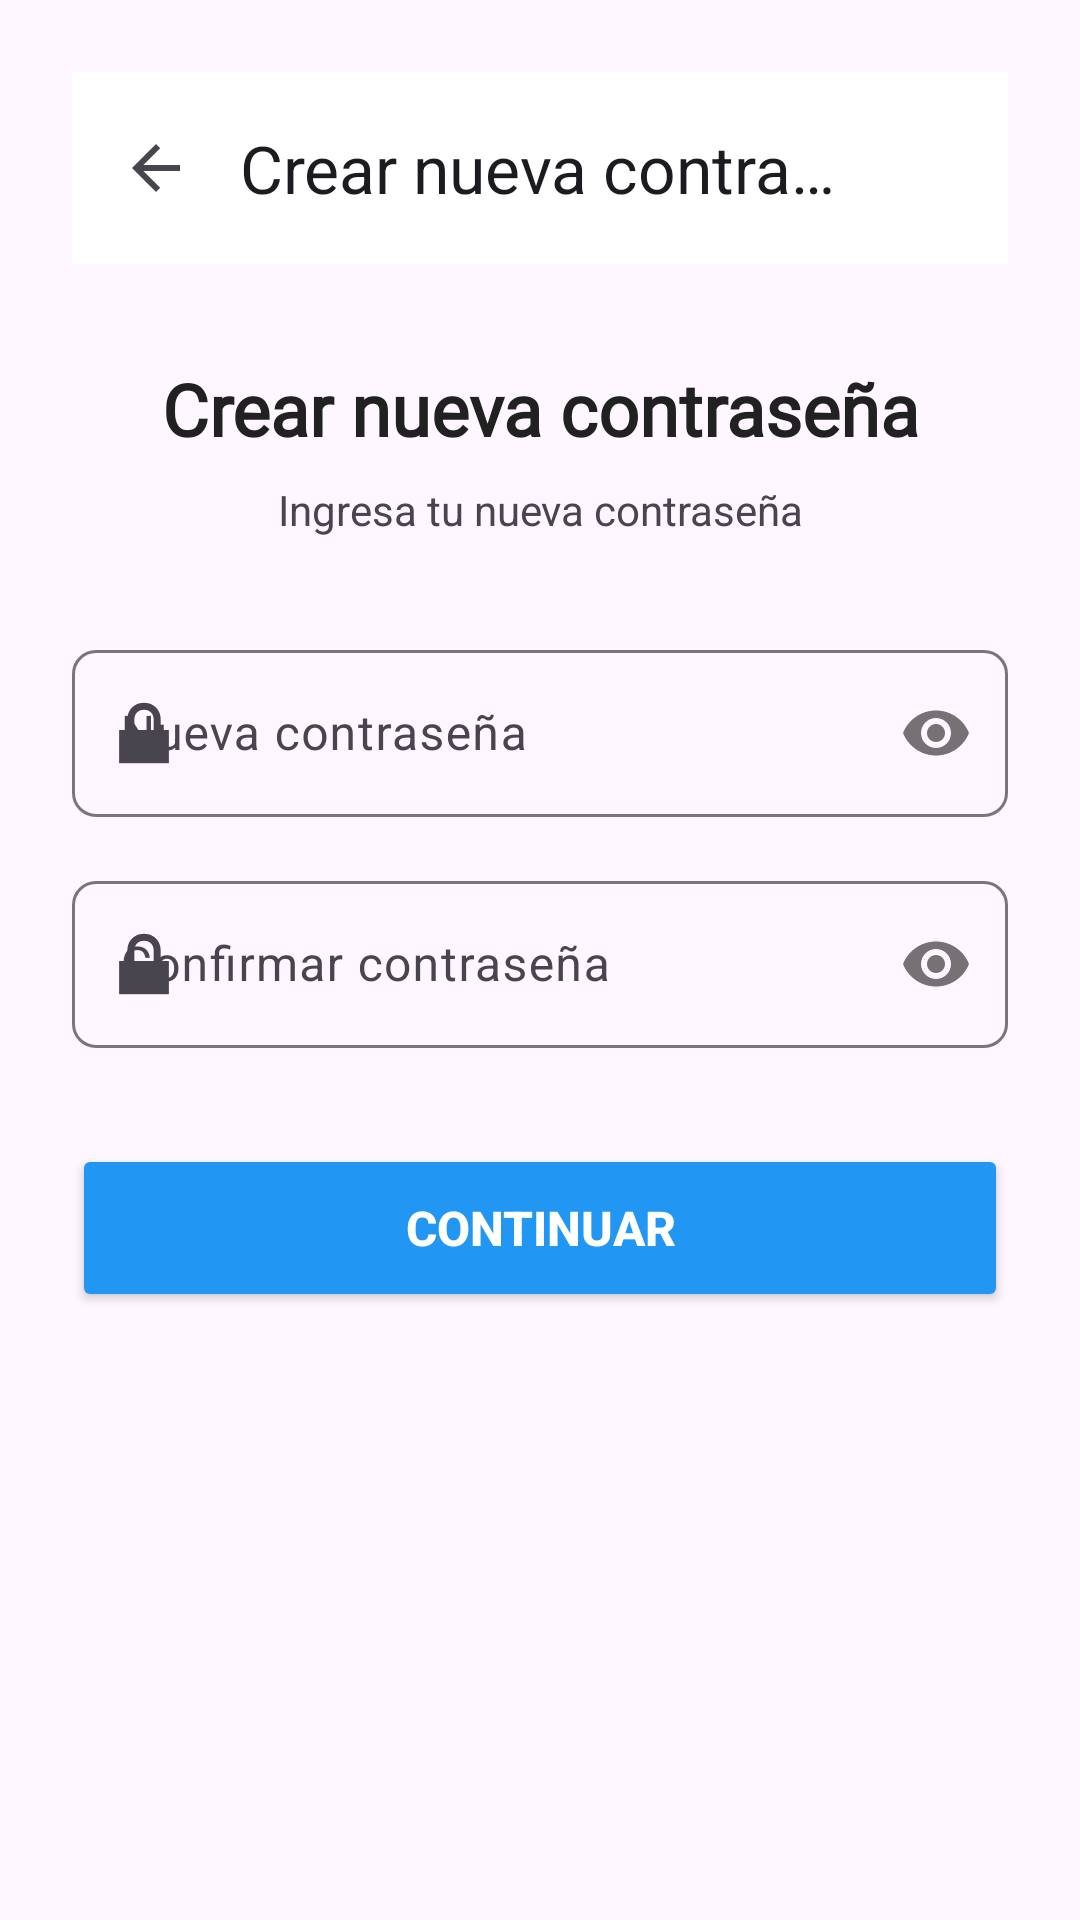

Layout XML and referenced resources for this Android screen:
<!-- AndroidManifest.xml: application theme Theme.SivarEats -->
<!-- res/layout/activity_new_password.xml -->
<?xml version="1.0" encoding="utf-8"?>
<ScrollView xmlns:android="http://schemas.android.com/apk/res/android"
    xmlns:app="http://schemas.android.com/apk/res-auto"
    android:layout_width="match_parent"
    android:layout_height="match_parent"
    android:background="?android:attr/colorBackground"
    android:fillViewport="true">

    <LinearLayout
        android:layout_width="match_parent"
        android:layout_height="wrap_content"
        android:orientation="vertical"
        android:padding="24dp">

        
        <com.google.android.material.appbar.MaterialToolbar
            android:id="@+id/toolbar"
            android:layout_width="match_parent"
            android:layout_height="?attr/actionBarSize"
            android:background="?attr/colorSurface"
            app:navigationIcon="?attr/homeAsUpIndicator"
            app:title="Crear nueva contraseña"
            app:titleCentered="true" />

        
        <TextView
            android:layout_width="match_parent"
            android:layout_height="wrap_content"
            android:layout_marginTop="32dp"
            android:layout_marginBottom="8dp"
            android:fontFamily="@font/inter"
            android:gravity="center"
            android:text="Crear nueva contraseña"
            android:textColor="?attr/colorOnSurface"
            android:textSize="24sp"
            android:textStyle="bold" />

        
        <TextView
            android:layout_width="match_parent"
            android:layout_height="wrap_content"
            android:layout_marginBottom="32dp"
            android:gravity="center"
            android:text="Ingresa tu nueva contraseña"
            android:textColor="?attr/colorOnSurfaceVariant"
            android:textSize="14sp"
            android:paddingStart="16dp"
            android:paddingEnd="16dp" />

        
        <com.google.android.material.textfield.TextInputLayout
            android:id="@+id/passwordContainer"
            android:layout_width="match_parent"
            android:layout_height="wrap_content"
            android:layout_marginBottom="16dp"
            android:hint="Nueva contraseña"
            app:boxBackgroundMode="outline"
            app:boxCornerRadiusBottomEnd="8dp"
            app:boxCornerRadiusBottomStart="8dp"
            app:boxCornerRadiusTopEnd="8dp"
            app:boxCornerRadiusTopStart="8dp"
            app:passwordToggleEnabled="true"
            app:startIconDrawable="@android:drawable/ic_lock_lock">

            <com.google.android.material.textfield.TextInputEditText
                android:id="@+id/etPassword"
                android:layout_width="match_parent"
                android:layout_height="wrap_content"
                android:inputType="textPassword" />
        </com.google.android.material.textfield.TextInputLayout>

        
        <com.google.android.material.textfield.TextInputLayout
            android:id="@+id/confirmPasswordContainer"
            android:layout_width="match_parent"
            android:layout_height="wrap_content"
            android:layout_marginBottom="32dp"
            android:hint="Confirmar contraseña"
            app:boxBackgroundMode="outline"
            app:boxCornerRadiusBottomEnd="8dp"
            app:boxCornerRadiusBottomStart="8dp"
            app:boxCornerRadiusTopEnd="8dp"
            app:boxCornerRadiusTopStart="8dp"
            app:passwordToggleEnabled="true"
            app:startIconDrawable="@android:drawable/ic_lock_lock">

            <com.google.android.material.textfield.TextInputEditText
                android:id="@+id/etConfirmPassword"
                android:layout_width="match_parent"
                android:layout_height="wrap_content"
                android:inputType="textPassword" />
        </com.google.android.material.textfield.TextInputLayout>

        
        <Button
            android:id="@+id/btnContinue"
            android:layout_width="match_parent"
            android:layout_height="56dp"
            android:backgroundTint="@color/info"
            android:text="Continuar"
            android:textColor="@android:color/white"
            android:textSize="16sp"
            android:textStyle="bold" />

    </LinearLayout>
</ScrollView>
<!-- resources referenced by this layout -->
<resources>
  <color name="info">#2196F3</color>
  <style name="Theme.SivarEats" parent="Base.Theme.SivarEats" />
  <color name="primary">#FF6B35</color>
  <color name="text_on_primary">#FFFFFF</color>
  <color name="secondary">#2E7D32</color>
  <color name="text_on_secondary">#FFFFFF</color>
  <color name="surface">#FFFFFF</color>
  <color name="on_surface">#212121</color>
  <style name="TextAppearance.SivarEats.Headline.Large" parent="TextAppearance.Material3.HeadlineLarge">
          <item name="android:textSize">32sp</item>
          <item name="android:letterSpacing">-0.02</item>
          <item name="android:lineHeight">40sp</item>
      </style>
  <style name="TextAppearance.SivarEats.Headline.Medium" parent="TextAppearance.Material3.HeadlineMedium">
          <item name="android:textSize">28sp</item>
          <item name="android:letterSpacing">-0.01</item>
          <item name="android:lineHeight">36sp</item>
      </style>
  <style name="TextAppearance.SivarEats.Headline.Small" parent="TextAppearance.Material3.HeadlineSmall">
          <item name="android:textSize">24sp</item>
          <item name="android:letterSpacing">0</item>
          <item name="android:lineHeight">32sp</item>
      </style>
  <style name="TextAppearance.SivarEats.Title.Large" parent="TextAppearance.Material3.TitleLarge">
          <item name="android:textSize">22sp</item>
          <item name="android:letterSpacing">0</item>
          <item name="android:lineHeight">28sp</item>
      </style>
  <style name="TextAppearance.SivarEats.Title.Medium" parent="TextAppearance.Material3.TitleMedium">
          <item name="android:textSize">16sp</item>
          <item name="android:letterSpacing">0.01</item>
          <item name="android:lineHeight">24sp</item>
      </style>
  <style name="TextAppearance.SivarEats.Title.Small" parent="TextAppearance.Material3.TitleSmall">
          <item name="android:textSize">14sp</item>
          <item name="android:letterSpacing">0.01</item>
          <item name="android:lineHeight">20sp</item>
      </style>
  <style name="TextAppearance.SivarEats.Body.Large" parent="TextAppearance.Material3.BodyLarge">
          <item name="android:textSize">16sp</item>
          <item name="android:letterSpacing">0.03</item>
          <item name="android:lineHeight">24sp</item>
      </style>
  <style name="TextAppearance.SivarEats.Body.Medium" parent="TextAppearance.Material3.BodyMedium">
          <item name="android:textSize">14sp</item>
          <item name="android:letterSpacing">0.03</item>
          <item name="android:lineHeight">20sp</item>
      </style>
  <style name="TextAppearance.SivarEats.Body.Small" parent="TextAppearance.Material3.BodySmall">
          <item name="android:textSize">12sp</item>
          <item name="android:letterSpacing">0.03</item>
          <item name="android:lineHeight">16sp</item>
      </style>
  <style name="TextAppearance.SivarEats.Label.Large" parent="TextAppearance.Material3.LabelLarge">
          <item name="android:textSize">14sp</item>
          <item name="android:letterSpacing">0.01</item>
          <item name="android:lineHeight">20sp</item>
      </style>
  <style name="TextAppearance.SivarEats.Label.Medium" parent="TextAppearance.Material3.LabelMedium">
          <item name="android:textSize">12sp</item>
          <item name="android:letterSpacing">0.02</item>
          <item name="android:lineHeight">16sp</item>
      </style>
  <style name="TextAppearance.SivarEats.Label.Small" parent="TextAppearance.Material3.LabelSmall">
          <item name="android:textSize">11sp</item>
          <item name="android:letterSpacing">0.03</item>
          <item name="android:lineHeight">16sp</item>
      </style>
</resources>
